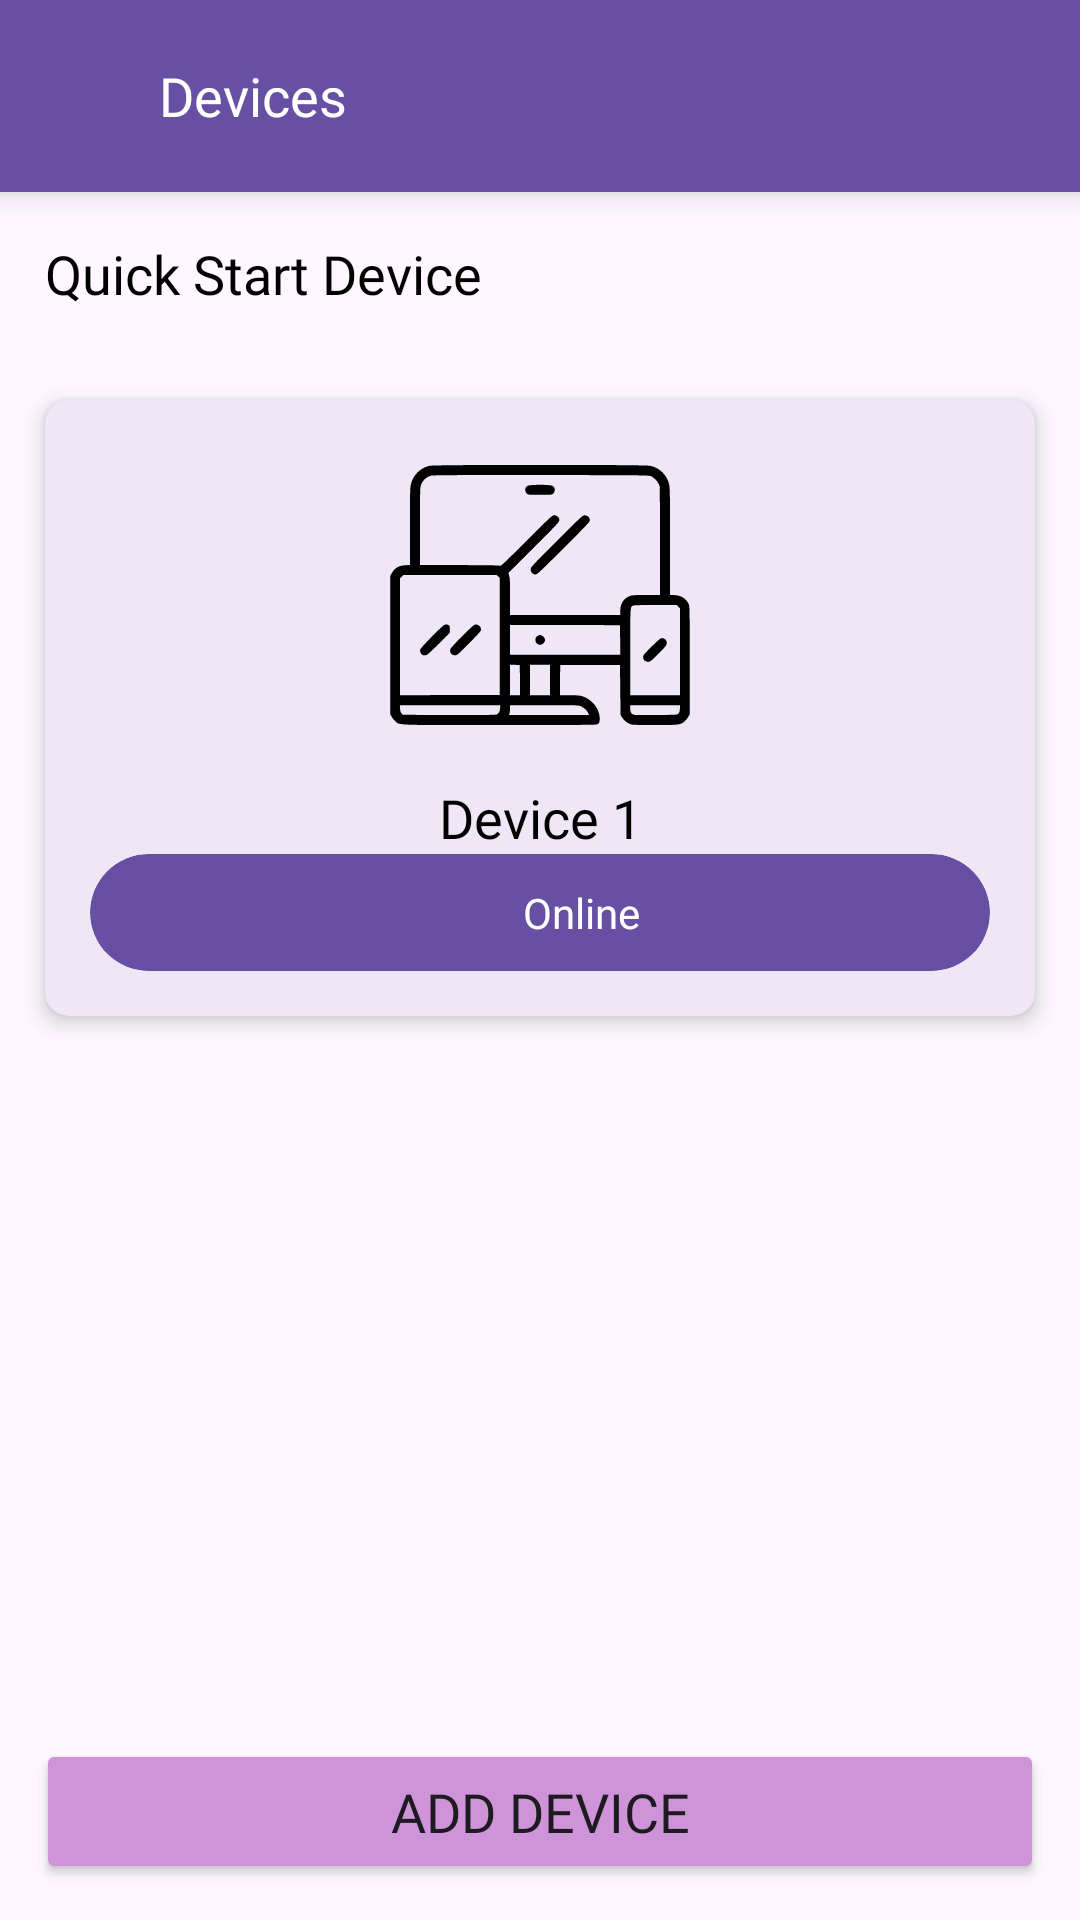

Write the Android layout XML for this screen, with the resource values it uses.
<!-- AndroidManifest.xml: application theme Theme.ControlsApp -->
<!-- res/layout/activity_devices.xml -->
<?xml version="1.0" encoding="utf-8"?>
<RelativeLayout xmlns:android="http://schemas.android.com/apk/res/android"
    xmlns:app="http://schemas.android.com/apk/res-auto"
    xmlns:tools="http://schemas.android.com/tools"
    android:layout_width="match_parent"
    android:layout_height="match_parent"
    tools:context=".ui.DevicesActivity">

    <LinearLayout
        android:layout_width="match_parent"
        android:layout_height="match_parent"
        android:layout_above="@id/add"
        android:orientation="vertical">

        <androidx.cardview.widget.CardView
            android:layout_width="match_parent"
            android:layout_height="?attr/actionBarSize"
            app:cardElevation="6sp"
            app:cardCornerRadius="0sp"
            app:cardBackgroundColor="@color/purple">

            <LinearLayout
                android:layout_width="match_parent"
                android:layout_height="match_parent"
                android:orientation="horizontal"
                android:gravity="center_vertical">

                <ImageView
                    android:id="@+id/back"
                    android:layout_width="26sp"
                    android:layout_height="26sp"
                    android:src="@drawable/circle_arrow_back"
                    android:layout_marginStart="15sp"
                    app:tint="@color/white" />

                <TextView
                    android:layout_width="match_parent"
                    android:layout_height="wrap_content"
                    android:text="Devices"
                    android:layout_marginStart="12sp"
                    android:textSize="18sp"
                    android:fontFamily="@font/poppins"
                    android:textColor="@color/white" />

            </LinearLayout>

        </androidx.cardview.widget.CardView>

        <TextView
            android:layout_width="match_parent"
            android:layout_height="wrap_content"
            android:fontFamily="@font/poppins"
            android:padding="15sp"
            android:text="Quick Start Device"
            android:textColor="@color/black"
            android:textSize="18sp" />

        <com.google.android.material.card.MaterialCardView
            android:id="@+id/device1"
            android:layout_width="match_parent"
            android:layout_height="wrap_content"
            android:layout_margin="15sp"
            app:cardElevation="4sp"
            app:cardCornerRadius="8sp"
            app:strokeWidth="0sp">

            <LinearLayout
                android:layout_width="match_parent"
                android:layout_height="match_parent"
                android:orientation="vertical"
                android:gravity="center"
                android:padding="15sp">

                <ImageView
                    android:layout_width="100sp"
                    android:layout_height="100sp"
                    android:src="@drawable/responsive" />

                <TextView
                    android:layout_width="match_parent"
                    android:layout_height="wrap_content"
                    android:fontFamily="@font/poppins"
                    android:text="Device 1"
                    android:layout_marginTop="12sp"
                    android:gravity="center"
                    android:textColor="@color/black"
                    android:textSize="18sp" />

                <androidx.cardview.widget.CardView
                    android:id="@+id/statusCard"
                    android:layout_width="match_parent"
                    android:layout_height="wrap_content"
                    app:cardBackgroundColor="@color/purple"
                    app:cardElevation="0sp"
                    app:cardCornerRadius="26sp">

                    <LinearLayout
                        android:layout_width="match_parent"
                        android:layout_height="match_parent"
                        android:orientation="horizontal"
                        android:gravity="center"
                        android:padding="10sp">

                        <ImageView
                            android:id="@+id/signal"
                            android:layout_width="18dp"
                            android:layout_height="18dp"
                            android:src="@drawable/signal"
                            app:tint="@color/white" />

                        <TextView
                            android:id="@+id/isOnline"
                            android:layout_width="wrap_content"
                            android:layout_height="wrap_content"
                            android:text="Online"
                            android:layout_marginStart="10sp"
                            android:fontFamily="@font/poppins"
                            android:textColor="@color/white" />

                    </LinearLayout>

                </androidx.cardview.widget.CardView>

            </LinearLayout>

        </com.google.android.material.card.MaterialCardView>

    </LinearLayout>

    <Button
        android:id="@+id/add"
        android:layout_width="match_parent"
        android:layout_height="wrap_content"
        android:padding="12sp"
        android:layout_margin="12sp"
        android:text="Add Device"
        android:textSize="18sp"
        android:backgroundTint="@color/purple_200"
        android:fontFamily="@font/poppins"
        android:layout_alignParentBottom="true" />

</RelativeLayout>
<!-- resources referenced by this layout -->
<resources>
  <color name="black">#FF000000</color>
  <color name="purple">#674FA4</color>
  <color name="purple_200">#ce93d8</color>
  <color name="white">#FFFFFFFF</color>
  <!-- drawable responsive: vector/xml drawable (drawable, 4010 chars, omitted) -->
  <style name="Theme.ControlsApp" parent="Base.Theme.ControlsApp" />
  <style name="Base.Theme.ControlsApp" parent="Theme.Material3.Light.NoActionBar">
          
          
      </style>
</resources>
